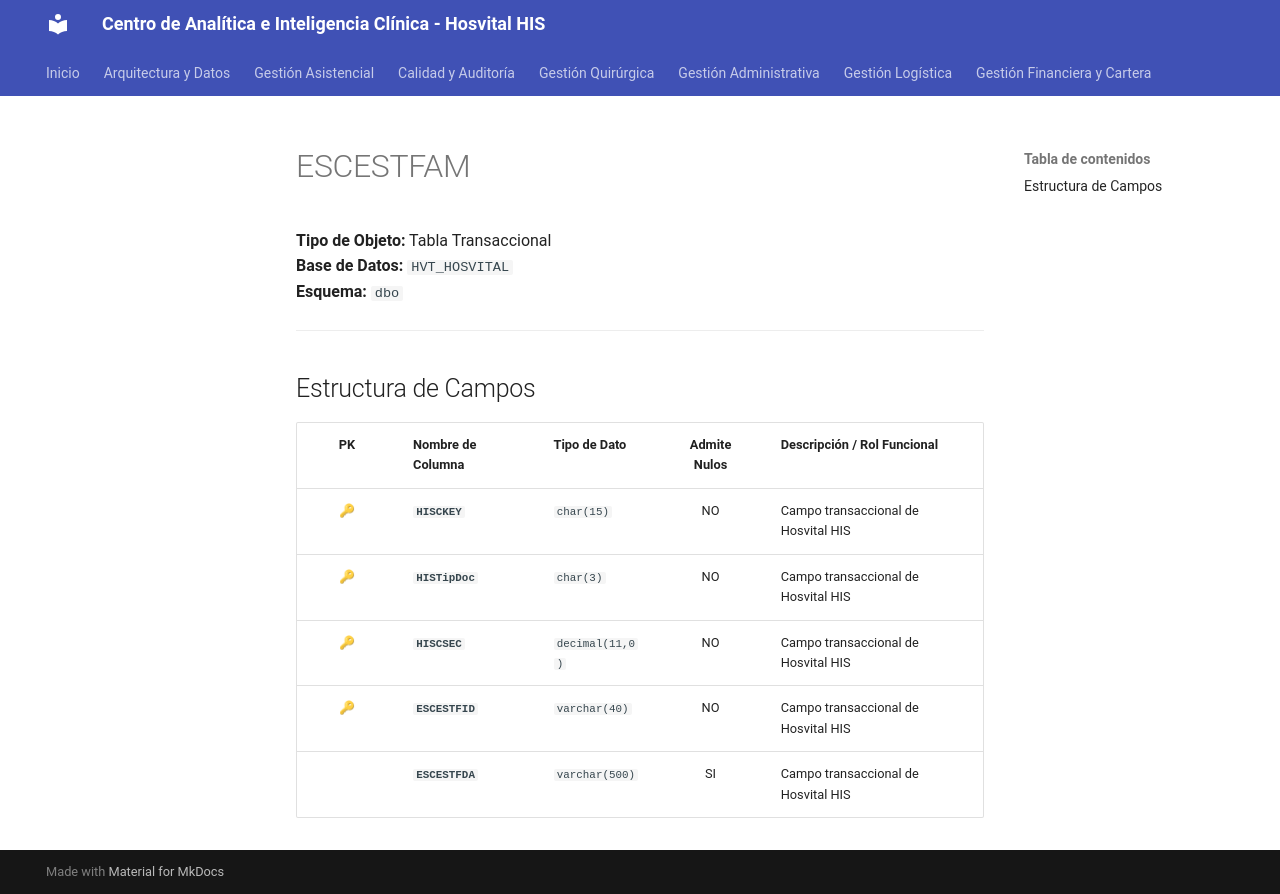

repository: SoporteSaludtech/superset-docs · page: diccionario-general/ESCESTFAM/index.html · generator: mkdocs

# ESCESTFAM

**Tipo de Objeto:** Tabla Transaccional  
**Base de Datos:** `HVT_HOSVITAL`  
**Esquema:** `dbo`

---

## Estructura de Campos

| PK | Nombre de Columna | Tipo de Dato | Admite Nulos | Descripción / Rol Funcional |
| :-: | :--- | :--- | :-: | :--- |
| 🔑 | **`HISCKEY`** | `char(15)` | NO | Campo transaccional de Hosvital HIS |
| 🔑 | **`HISTipDoc`** | `char(3)` | NO | Campo transaccional de Hosvital HIS |
| 🔑 | **`HISCSEC`** | `decimal(11,0)` | NO | Campo transaccional de Hosvital HIS |
| 🔑 | **`ESCESTFID`** | `varchar(40)` | NO | Campo transaccional de Hosvital HIS |
|  | **`ESCESTFDA`** | `varchar(500)` | SI | Campo transaccional de Hosvital HIS |
